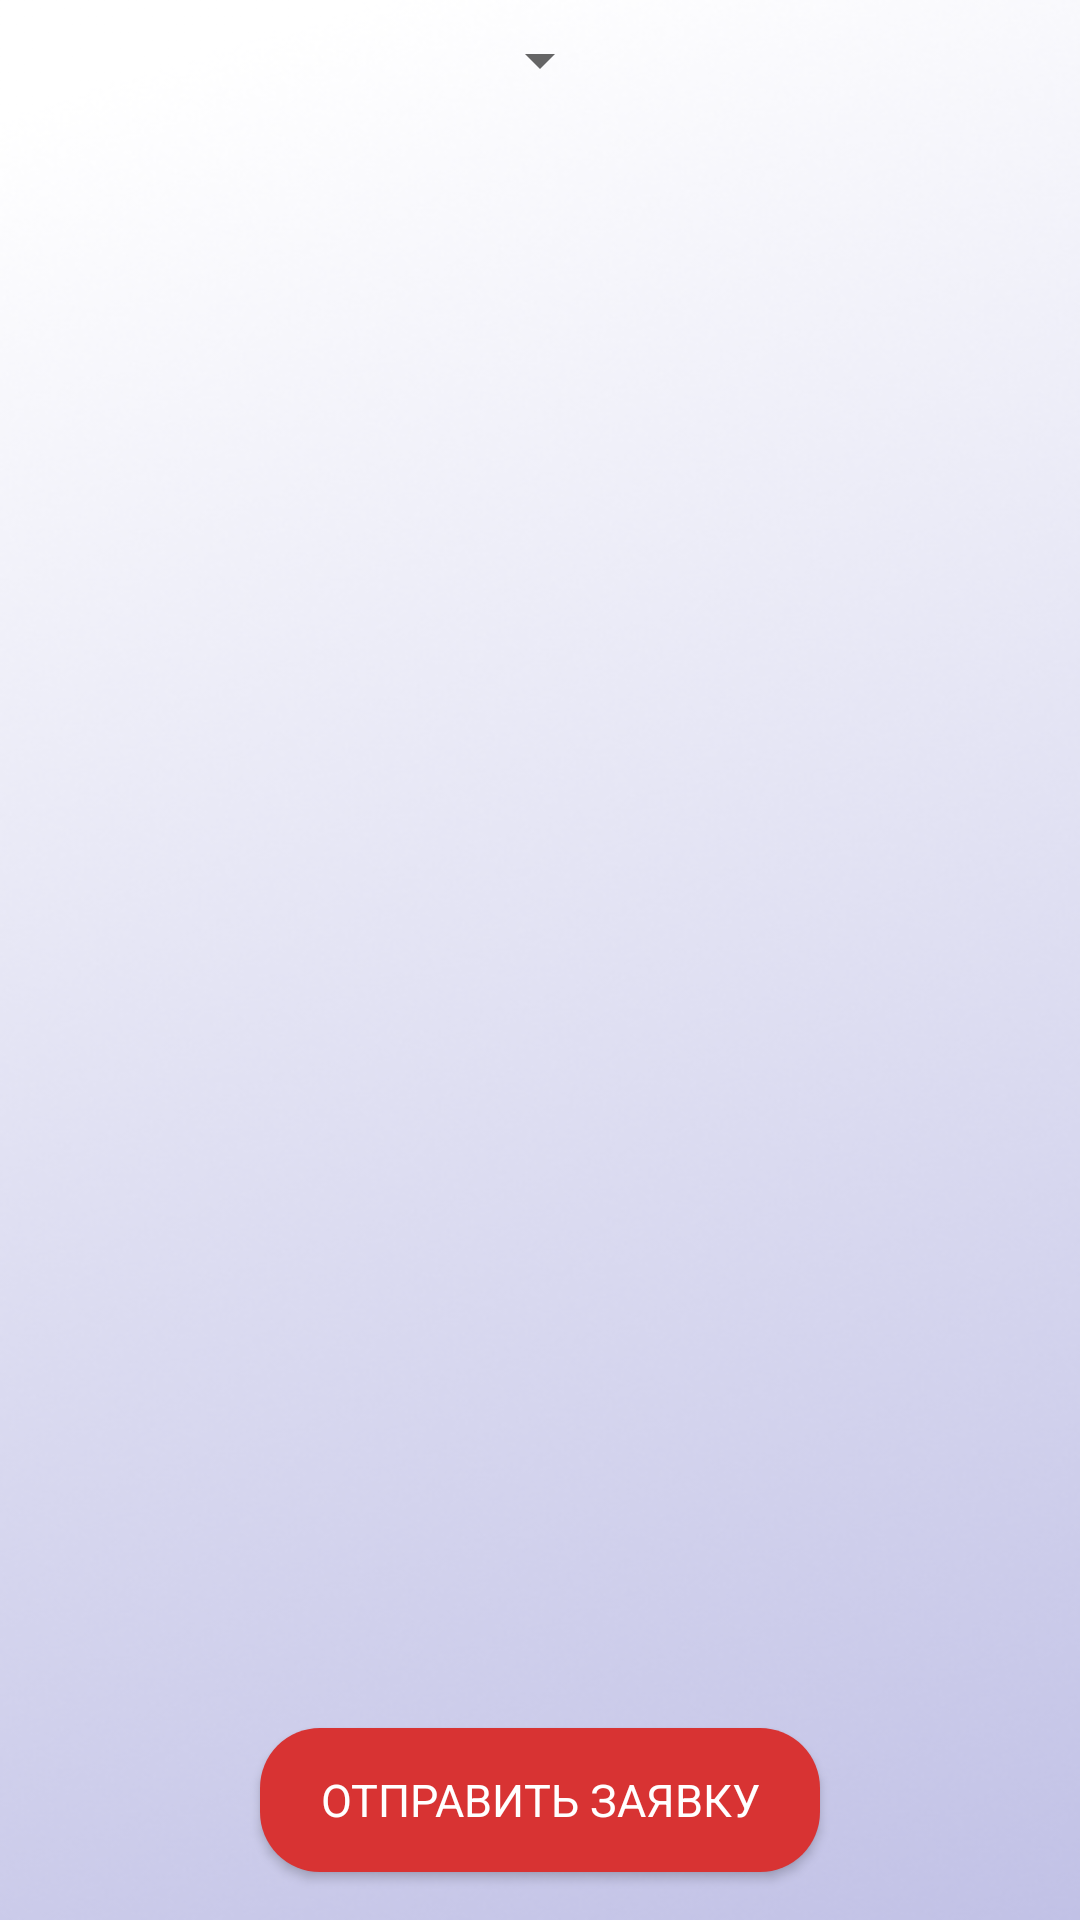

Layout XML and referenced resources for this Android screen:
<!-- AndroidManifest.xml: application theme Theme.AppCompat.Light -->
<!-- res/layout/fragment_my_applications.xml -->
<?xml version="1.0" encoding="utf-8"?>
<LinearLayout xmlns:android="http://schemas.android.com/apk/res/android"
    xmlns:app="http://schemas.android.com/apk/res-auto"
    android:layout_width="match_parent"
    android:layout_height="match_parent"
    android:orientation="vertical"
    android:background="@drawable/background_b"
    android:paddingTop="0dp"
    android:paddingStart="16dp"
    android:paddingEnd="16dp">

    <LinearLayout
        android:layout_width="match_parent"
        android:layout_height="wrap_content"
        android:orientation="horizontal"
        android:gravity="center"
        android:paddingTop="8dp"
        android:paddingBottom="8dp">

        <Spinner
            android:id="@+id/spinner"
            android:layout_width="wrap_content"
            android:layout_height="wrap_content"
            android:gravity="center" />
    </LinearLayout>

    
    <FrameLayout
        android:layout_width="match_parent"
        android:layout_height="0dp"
        android:layout_weight="1">

        <androidx.recyclerview.widget.RecyclerView
            android:id="@+id/list"
            android:layout_width="match_parent"
            android:layout_height="match_parent"
            android:paddingStart="8dp"
            android:paddingEnd="8dp"
            android:paddingTop="8dp"
            app:layoutManager="androidx.recyclerview.widget.LinearLayoutManager" />

        <Button
            android:id="@+id/appl"
            android:layout_width="wrap_content"
            android:layout_height="wrap_content"
            android:text="@string/apply"
            android:background="@drawable/shape"
            android:textSize="15sp"
            android:fontFamily="sans-serif"
            android:textColor="@color/white"
            android:paddingHorizontal="20dp"
            android:paddingVertical="12dp"
            android:layout_gravity="center_horizontal|bottom"
            android:layout_marginBottom="16dp" />
    </FrameLayout>

</LinearLayout>
<!-- resources referenced by this layout -->
<resources>
  <color name="white">#FFFFFFFF</color>
  <!-- drawable background_b: png bitmap (drawable, 208537 bytes) -->
  <!-- drawable shape (drawable) -->
  <?xml version="1.0" encoding="utf-8"?>
  <shape xmlns:android="http://schemas.android.com/apk/res/android"
      android:shape="rectangle">
      <solid android:color="#D83333" />
      <corners android:radius="20dp" />
  </shape>
  <string name="apply">Отправить заявку</string>
</resources>
